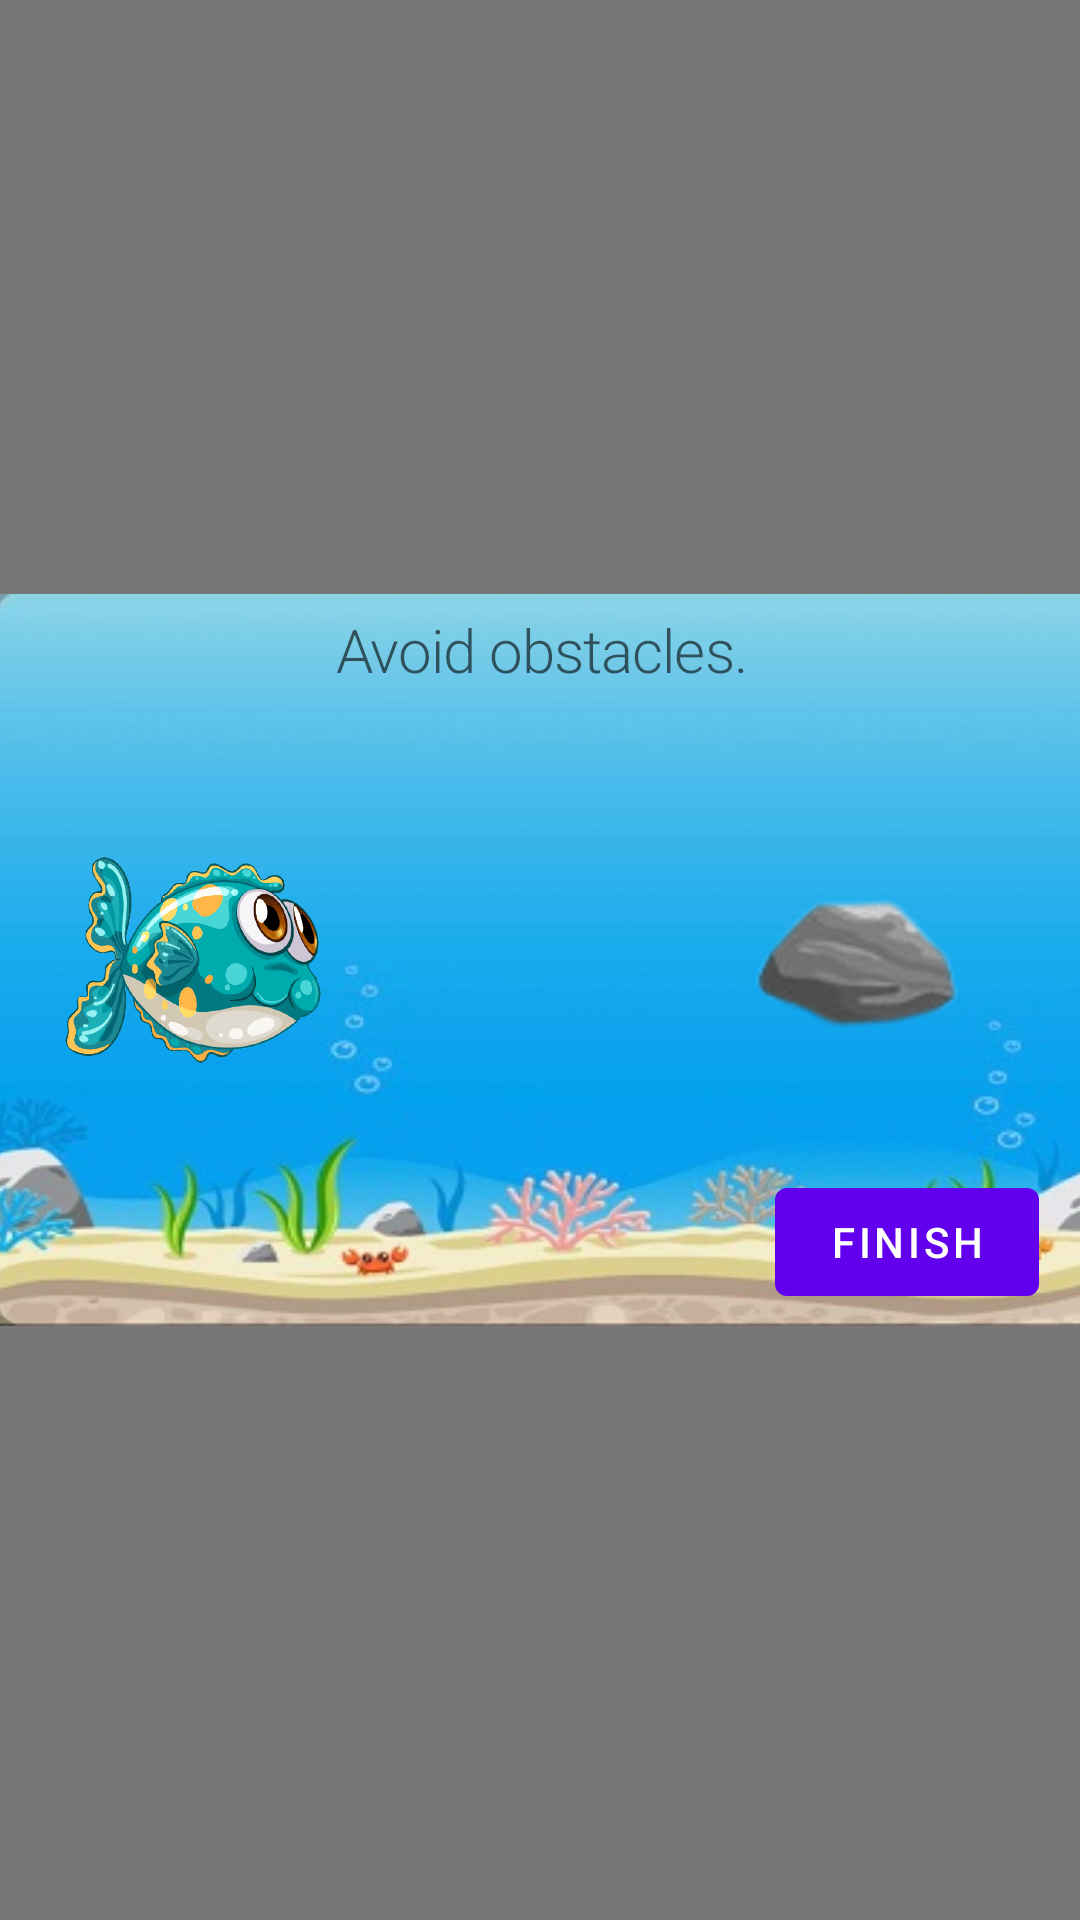

Write the Android layout XML for this screen, with the resource values it uses.
<!-- AndroidManifest.xml: application theme Theme.UnderTheSea -->
<!-- res/layout/guidance_third.xml -->
<?xml version="1.0" encoding="utf-8"?>
<androidx.constraintlayout.widget.ConstraintLayout xmlns:android="http://schemas.android.com/apk/res/android"
    xmlns:app="http://schemas.android.com/apk/res-auto"
    xmlns:tools="http://schemas.android.com/tools"
    android:layout_width="match_parent"
    android:layout_height="match_parent"
    android:background="#88000000">

    <androidx.constraintlayout.widget.ConstraintLayout
        android:id="@+id/guidance_relative"
        android:layout_width="364dp"
        android:layout_height="244dp"
        android:background="@drawable/guidance_background"
        android:orientation="vertical"
        app:layout_constraintBottom_toBottomOf="parent"
        app:layout_constraintEnd_toEndOf="parent"
        app:layout_constraintHeight_percent=".4"
        app:layout_constraintStart_toStartOf="parent"
        app:layout_constraintTop_toTopOf="parent"
        app:layout_constraintWidth_percent=".8">

        <TextView
            android:id="@+id/text_guidance"
            android:layout_width="0dp"
            android:layout_height="wrap_content"
            android:layout_alignParentStart="true"
            android:gravity="center"
            android:padding="5dp"
            android:text="@string/guide_third"
            android:textAppearance="@style/TextAppearance.MaterialComponents.Headline1"
            android:textSize="20sp"
            app:layout_constraintEnd_toEndOf="parent"
            app:layout_constraintHorizontal_bias="0.0"
            app:layout_constraintStart_toStartOf="parent"
            tools:layout_editor_absoluteY="16dp">

        </TextView>

        <ImageView
            android:id="@+id/fish_guidance"
            android:layout_width="100dp"
            android:layout_height="110dp"
            android:layout_below="@+id/text_guidance"
            android:layout_alignParentStart="true"
            android:layout_marginStart="16dp"
            android:layout_marginEnd="19dp"
            android:src="@drawable/fish_player"
            app:layout_constraintBottom_toBottomOf="parent"
            app:layout_constraintStart_toStartOf="parent"
            app:layout_constraintTop_toTopOf="parent">

        </ImageView>

        <ImageView
            android:id="@+id/stone_guidance"
            android:layout_width="70dp"
            android:layout_height="70dp"
            android:layout_marginStart="136dp"
            android:src="@drawable/stone"
            app:layout_constraintBottom_toBottomOf="parent"
            app:layout_constraintStart_toEndOf="@+id/fish_guidance"
            app:layout_constraintTop_toTopOf="parent"
            app:layout_constraintVertical_bias="0.503">

        </ImageView>

        <com.google.android.material.button.MaterialButton
            android:id="@+id/finish_guidance"
            android:layout_width="wrap_content"
            android:layout_height="wrap_content"
            android:layout_marginEnd="16dp"
            android:layout_marginBottom="4dp"
            android:text="@string/finish_btn"
            app:layout_constraintBottom_toBottomOf="parent"
            app:layout_constraintEnd_toEndOf="parent">
        </com.google.android.material.button.MaterialButton>

    </androidx.constraintlayout.widget.ConstraintLayout>

</androidx.constraintlayout.widget.ConstraintLayout>
<!-- resources referenced by this layout -->
<resources>
  <!-- drawable fish_player: png bitmap (drawable-v24, 25809 bytes) -->
  <!-- drawable guidance_background: jpeg bitmap (drawable-v24, 22666 bytes) -->
  <!-- drawable stone: png bitmap (drawable-v24, 14056 bytes) -->
  <string name="finish_btn">Finish</string>
  <string name="guide_third">Avoid obstacles.</string>
  <style name="Theme.UnderTheSea" parent="Theme.MaterialComponents.DayNight.NoActionBar">
          
          <item name="colorPrimary">@color/purple_500</item>
          <item name="colorPrimaryVariant">@color/purple_700</item>
          <item name="colorOnPrimary">@color/white</item>
          
          <item name="colorSecondary">@color/teal_200</item>
          <item name="colorSecondaryVariant">@color/teal_700</item>
          <item name="colorOnSecondary">@color/black</item>
          
          <item name="android:statusBarColor" tools:targetApi="l">?attr/colorPrimaryVariant</item>
          
      </style>
  <color name="purple_500">#FF6200EE</color>
  <color name="purple_700">#0596A3</color>
  <color name="white">#FFFFFFFF</color>
  <color name="teal_200">#62C6D3</color>
  <color name="teal_700">#FF018786</color>
  <color name="black">#FF000000</color>
</resources>
